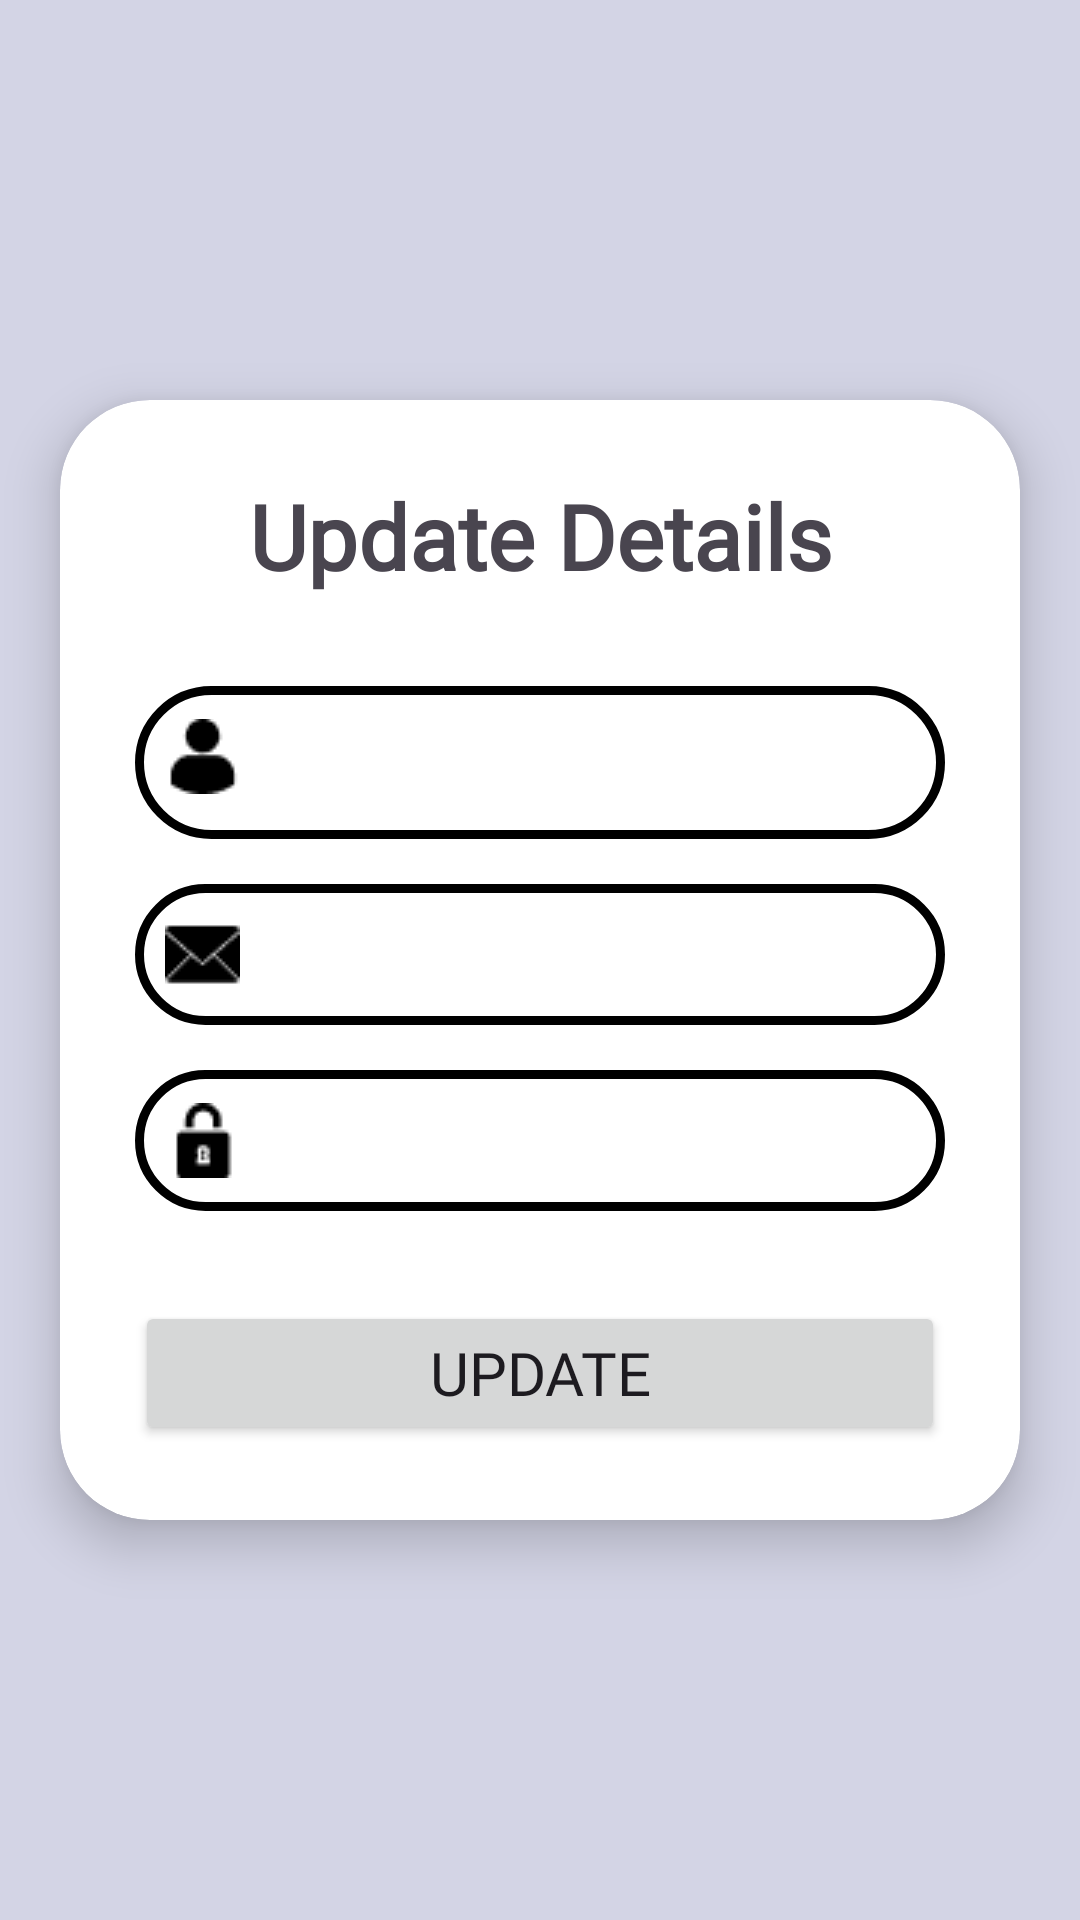

Reconstruct the res/layout file that produces this screen, plus the resources it refers to.
<!-- AndroidManifest.xml: application theme Theme.RegFormWithDB -->
<!-- res/layout/activity_update.xml -->
<?xml version="1.0" encoding="utf-8"?>
<LinearLayout xmlns:android="http://schemas.android.com/apk/res/android"
    xmlns:app="http://schemas.android.com/apk/res-auto"
    xmlns:tools="http://schemas.android.com/tools"
    android:layout_width="match_parent"
    android:layout_height="match_parent"
    android:orientation="vertical"
    android:background="#D3D4E5"
    android:gravity="center"
    tools:context=".Activity.UpdateActivity">

    <androidx.cardview.widget.CardView
        android:layout_width="match_parent"
        android:layout_height="wrap_content"
        android:layout_margin="20dp"
        app:cardCornerRadius="30dp"
        app:cardElevation="10dp"
        android:background="@color/black">

        <LinearLayout
            android:layout_width="match_parent"
            android:layout_height="wrap_content"
            android:orientation="vertical"
            android:layout_gravity="center_horizontal"
            android:padding="25dp">

            <TextView
                android:layout_width="match_parent"
                android:layout_height="wrap_content"
                android:fontFamily="@font/domine"
                android:text="Update Details"
                android:textAlignment="center"
                android:textColor="@color/blue"
                android:textSize="30dp"
                android:textStyle="bold" />

            <EditText
                android:id="@+id/name_EdtTxt_Update"
                android:layout_width="match_parent"
                android:layout_height="wrap_content"
                android:background="@drawable/edit_txt_bg"
                android:drawableLeft="@drawable/profile_drawable"
                android:paddingStart="10dp"
                android:fontFamily="@font/domine"
                android:inputType="textPersonName"
                android:drawablePadding="10dp"
                android:paddingTop="10dp"
                android:paddingBottom="10dp"
                android:textSize="20dp"
                android:layout_marginTop="30dp"
                android:overScrollMode="always"
                android:scrollbarStyle="insideInset"
                android:scrollbars="horizontal"/>

            <EditText
                android:id="@+id/email_EdtTxt_Update"
                android:layout_width="match_parent"
                android:layout_height="wrap_content"
                android:background="@drawable/edit_txt_bg"
                android:drawableLeft="@drawable/mail_drawable"
                android:paddingStart="10dp"
                android:inputType="textEmailAddress"
                android:drawablePadding="10dp"
                android:fontFamily="@font/domine"
                android:paddingTop="10dp"
                android:paddingBottom="10dp"
                android:textSize="20dp"
                android:layout_marginTop="15dp"/>

            <EditText
                android:id="@+id/pass_EdtTxt_Update"
                android:layout_width="match_parent"
                android:layout_height="wrap_content"
                android:background="@drawable/edit_txt_bg"
                android:drawableLeft="@drawable/pass_back"
                android:paddingStart="10dp"
                android:paddingEnd="10dp"
                android:paddingRight="10dp"
                android:inputType="textWebPassword"
                android:drawablePadding="10dp"
                android:fontFamily="@font/domine"
                android:paddingTop="10dp"
                android:paddingBottom="10dp"
                android:textSize="20dp"
                android:layout_marginTop="15dp"/>

            <Button
                android:id="@+id/Update_Btn"
                android:layout_width="match_parent"
                android:layout_height="wrap_content"
                android:layout_marginTop="30dp"
                android:text="Update"
                android:fontFamily="@font/domine"
                android:textAllCaps="true"
                android:textSize="20dp"/>

        </LinearLayout>

    </androidx.cardview.widget.CardView>

</LinearLayout>
<!-- resources referenced by this layout -->
<resources>
  <!-- drawable edit_txt_bg (drawable) -->
  <?xml version="1.0" encoding="utf-8"?>
  <shape xmlns:android="http://schemas.android.com/apk/res/android"
      android:shape="rectangle">
  
      <corners android:radius="25dp"/>
      <stroke android:width="3dp"
          android:color="@color/blue"/>
  
  </shape>
  <!-- drawable mail_drawable: png bitmap (drawable, 299 bytes) -->
  <!-- drawable pass_back: png bitmap (drawable, 311 bytes) -->
  <!-- drawable profile_drawable: png bitmap (drawable, 304 bytes) -->
  <style name="Theme.RegFormWithDB" parent="Base.Theme.RegFormWithDB" />
  <style name="Base.Theme.RegFormWithDB" parent="Theme.Material3.DayNight.NoActionBar">
  
          <item name="colorPrimary">@color/blue</item>
          <item name="colorAccent">@color/blue</item>
          <item name="colorPrimaryDark">@color/blue</item>
      </style>
  <!-- not gathered from this repository: default colours our renderer supplied (Android Studio template values) -->
  <color name="black">#FF000000</color>
</resources>
